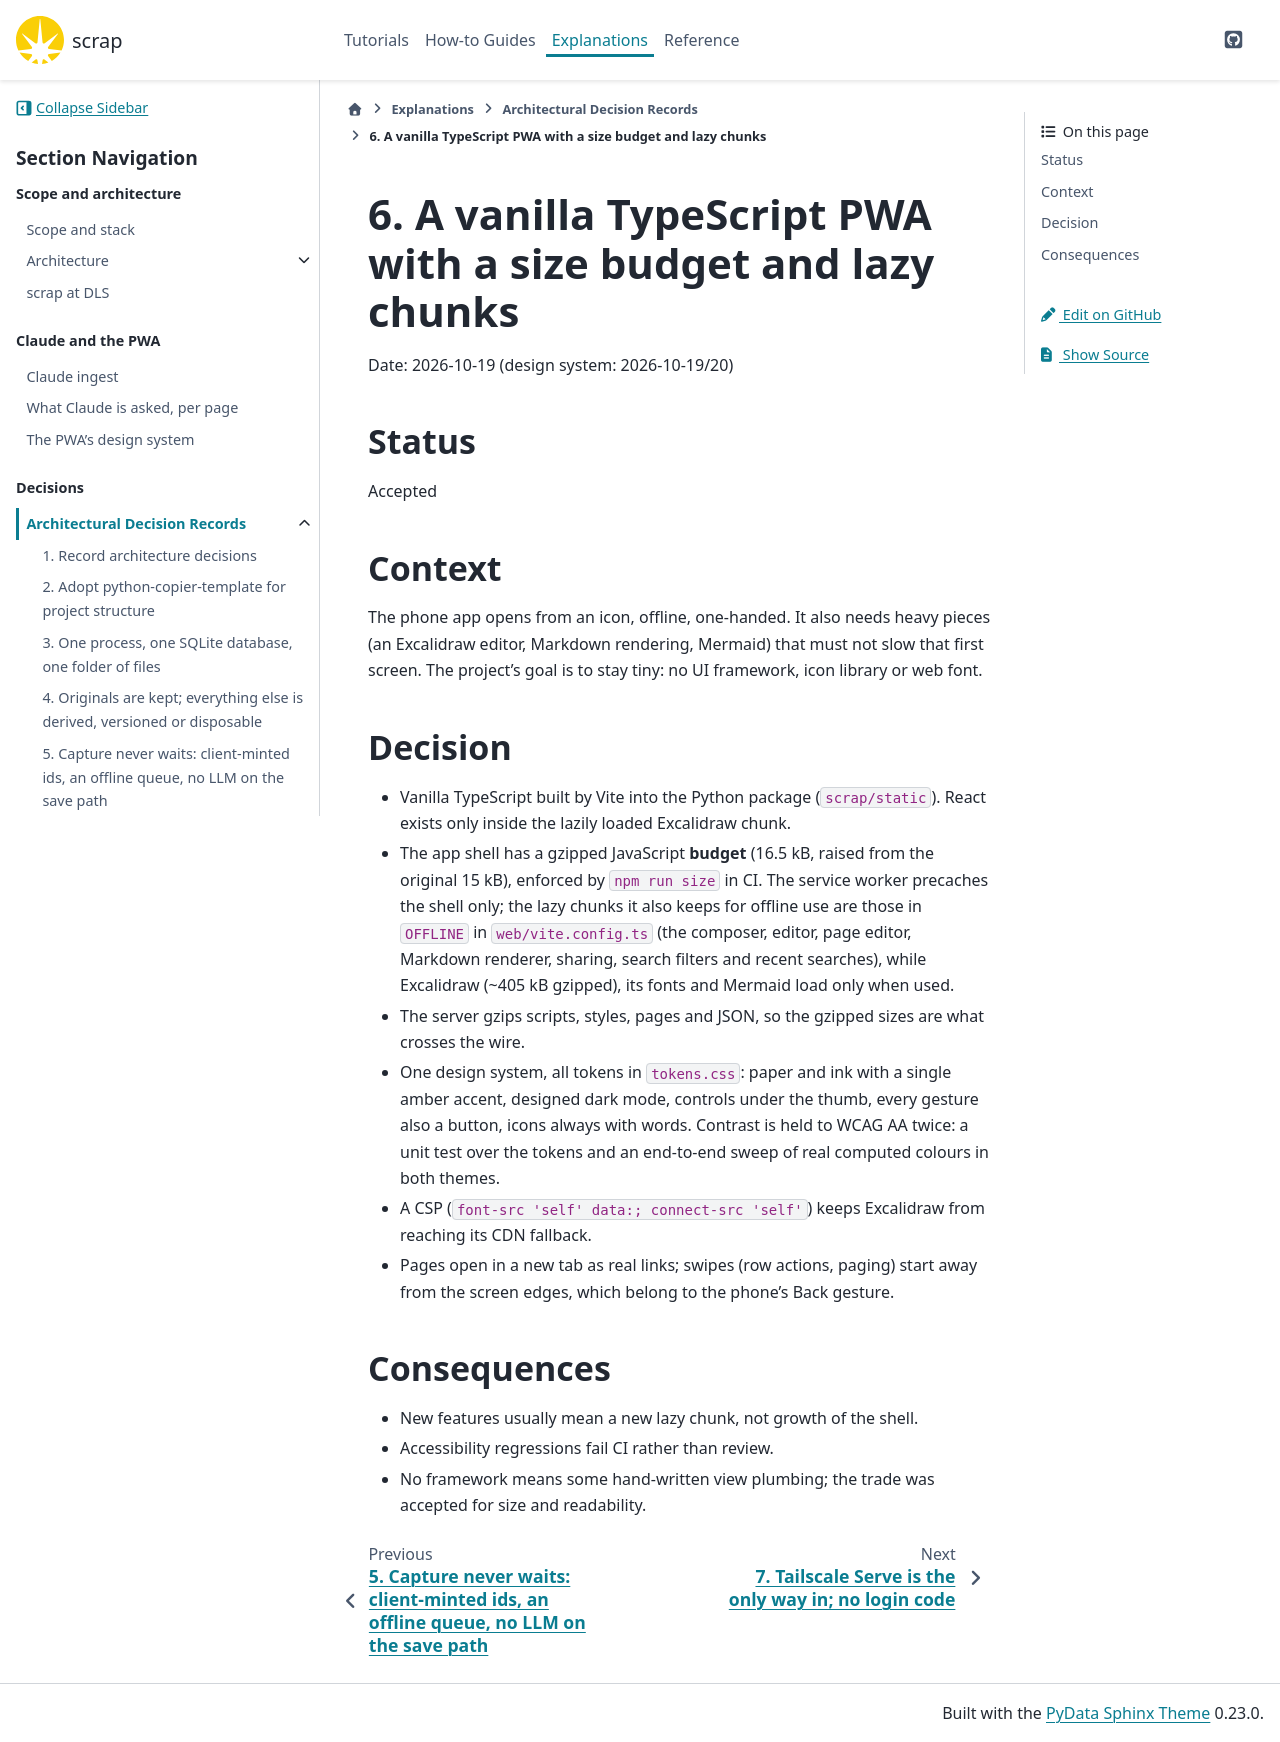

repository: gilesknap/scrap · page: main/explanations/decisions/0006-vanilla-typescript-pwa-with-lazy-chunks.html · generator: sphinx

# 6. A vanilla TypeScript PWA with a size budget and lazy chunks

Date: 2026-10-19 (design system: 2026-10-19/20)

## Status

Accepted

## Context

The phone app opens from an icon, offline, one-handed. It also needs heavy pieces (an Excalidraw
editor, Markdown rendering, Mermaid) that must not slow that first screen. The project's goal is to
stay tiny: no UI framework, icon library or web font.

## Decision

- Vanilla TypeScript built by Vite into the Python package (`scrap/static`). React exists only
  inside the lazily loaded Excalidraw chunk.
- The app shell has a gzipped JavaScript **budget** (16.5 kB, raised from the original 15 kB), enforced
  by `npm run size` in CI. The service worker precaches the shell only; the lazy chunks it also
  keeps for offline use are those in `OFFLINE` in `web/vite.config.ts` (the composer, editor,
  page editor, Markdown renderer, sharing, search filters and recent searches), while Excalidraw
  (~405 kB gzipped), its fonts and Mermaid load only when used.
- The server gzips scripts, styles, pages and JSON, so the gzipped sizes are what crosses the wire.
- One design system, all tokens in `tokens.css`: paper and ink with a single amber accent, designed
  dark mode, controls under the thumb, every gesture also a button, icons always with words.
  Contrast is held to WCAG AA twice: a unit test over the tokens and an end-to-end sweep of real
  computed colours in both themes.
- A CSP (`font-src 'self' data:; connect-src 'self'`) keeps Excalidraw from reaching its CDN
  fallback.
- Pages open in a new tab as real links; swipes (row actions, paging) start away from the screen
  edges, which belong to the phone's Back gesture.

## Consequences

- New features usually mean a new lazy chunk, not growth of the shell.
- Accessibility regressions fail CI rather than review.
- No framework means some hand-written view plumbing; the trade was accepted for size and
  readability.
